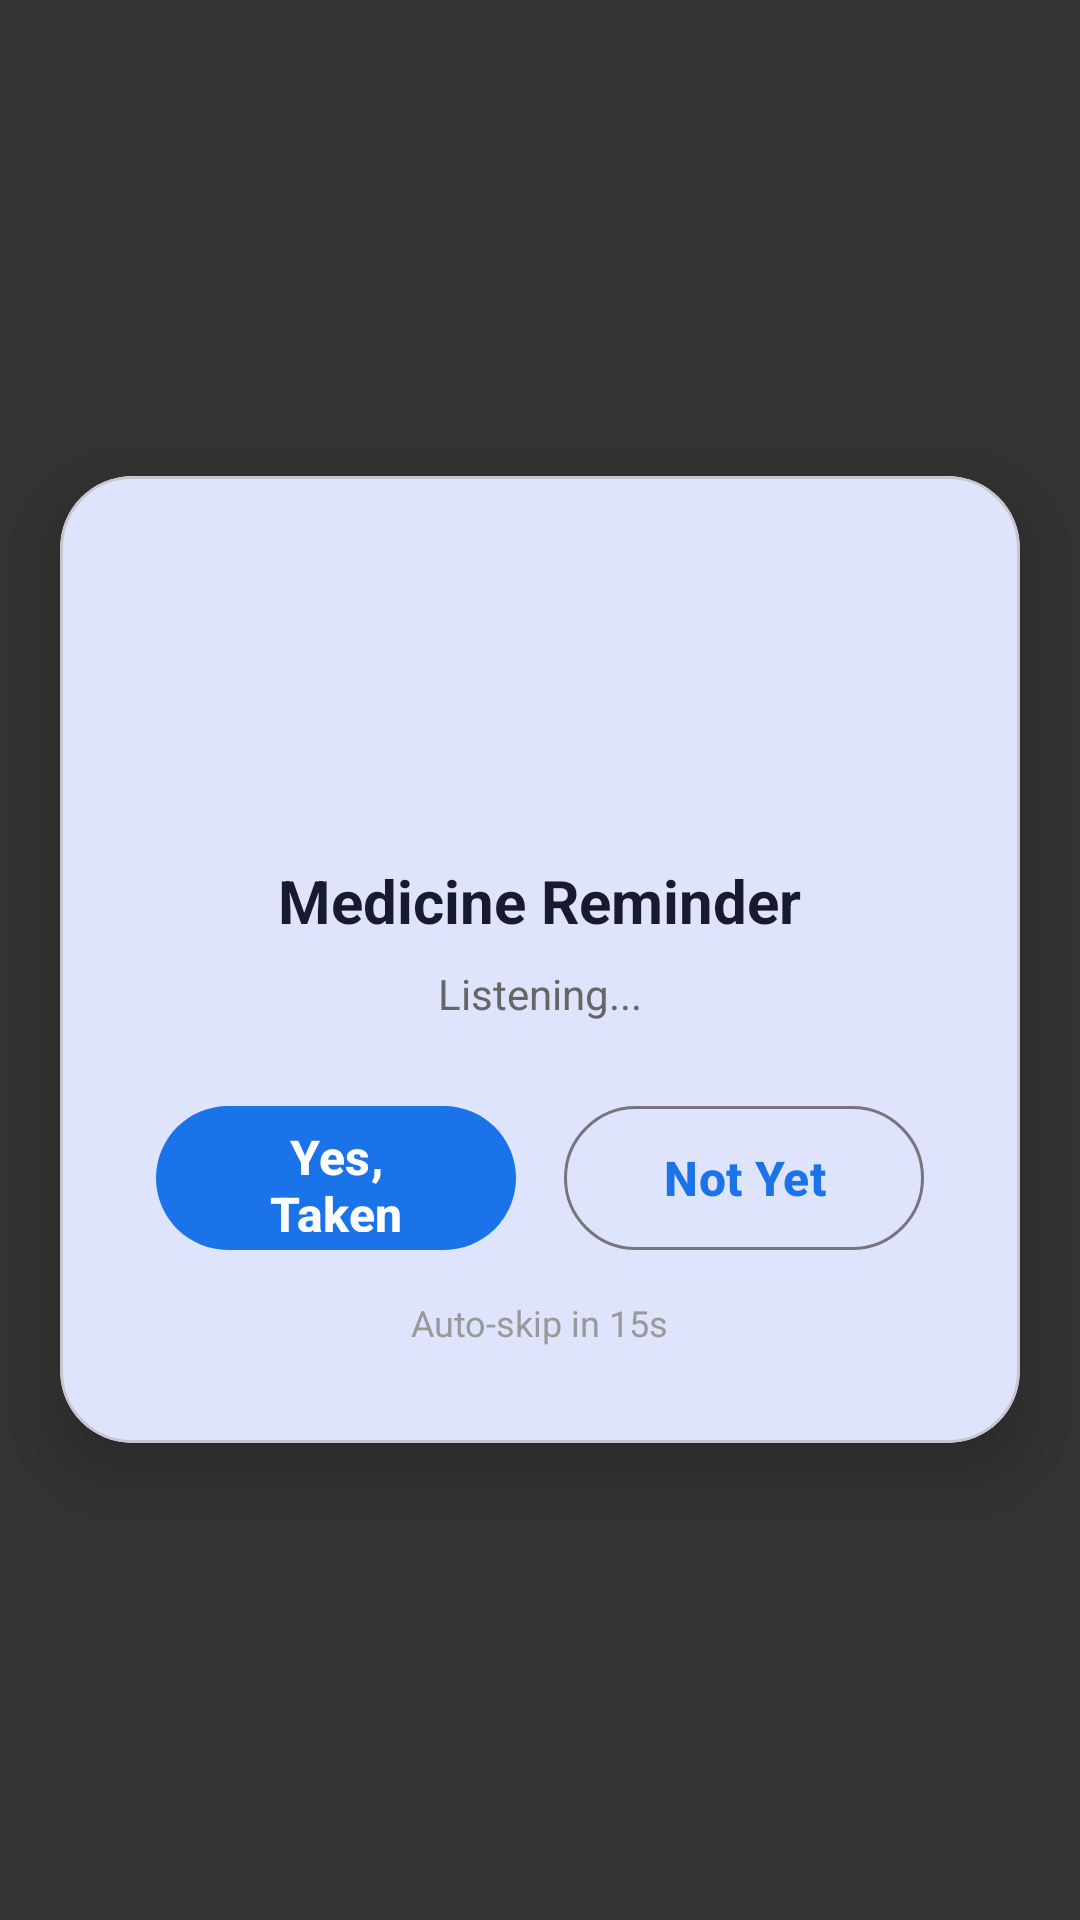

This screen was rendered from an Android layout file. Write that file and the resources it references.
<!-- AndroidManifest.xml: activity theme Theme.PatientApp.Transparent -->
<!-- res/layout/activity_medication_reminder.xml -->
<?xml version="1.0" encoding="utf-8"?>
<FrameLayout xmlns:android="http://schemas.android.com/apk/res/android"
    android:layout_width="match_parent"
    android:layout_height="match_parent"
    android:background="#CC000000">

    <com.google.android.material.card.MaterialCardView
        android:layout_width="320dp"
        android:layout_height="wrap_content"
        android:layout_gravity="center"
        app:cardCornerRadius="24dp"
        app:cardElevation="12dp"
        xmlns:app="http://schemas.android.com/apk/res-auto">

        <LinearLayout
            android:layout_width="match_parent"
            android:layout_height="wrap_content"
            android:orientation="vertical"
            android:gravity="center"
            android:padding="32dp">

            <ImageView
                android:id="@+id/ivMedicine"
                android:layout_width="80dp"
                android:layout_height="80dp"
                android:src="@drawable/bg_button_primary"
                android:scaleType="fitCenter"
                android:layout_marginBottom="16dp" />

            <TextView
                android:id="@+id/tvMedicineName"
                android:layout_width="wrap_content"
                android:layout_height="wrap_content"
                android:text="Medicine Reminder"
                android:textSize="20sp"
                android:textStyle="bold"
                android:textColor="#1A1A2E"
                android:layout_marginBottom="8dp" />

            <TextView
                android:id="@+id/tvStatus"
                android:layout_width="wrap_content"
                android:layout_height="wrap_content"
                android:text="Listening..."
                android:textSize="14sp"
                android:textColor="#666666"
                android:layout_marginBottom="24dp" />

            <LinearLayout
                android:layout_width="match_parent"
                android:layout_height="wrap_content"
                android:orientation="horizontal"
                android:gravity="center"
                android:layout_marginBottom="12dp">

                <com.google.android.material.button.MaterialButton
                    android:id="@+id/btnYes"
                    android:layout_width="0dp"
                    android:layout_height="56dp"
                    android:layout_weight="1"
                    android:text="Yes, Taken"
                    android:textSize="16sp"
                    android:textStyle="bold"
                    android:layout_marginEnd="8dp"
                    style="@style/Widget.Material3.Button" />

                <com.google.android.material.button.MaterialButton
                    android:id="@+id/btnNo"
                    android:layout_width="0dp"
                    android:layout_height="56dp"
                    android:layout_weight="1"
                    android:text="Not Yet"
                    android:textSize="16sp"
                    android:textStyle="bold"
                    android:layout_marginStart="8dp"
                    style="@style/Widget.Material3.Button.OutlinedButton" />

            </LinearLayout>

            <TextView
                android:id="@+id/tvTimeout"
                android:layout_width="wrap_content"
                android:layout_height="wrap_content"
                android:text="Auto-skip in 15s"
                android:textSize="12sp"
                android:textColor="#999999" />

        </LinearLayout>

    </com.google.android.material.card.MaterialCardView>

</FrameLayout>
<!-- resources referenced by this layout -->
<resources>
  <style name="Theme.PatientApp.Transparent">
          <item name="android:windowIsTranslucent">true</item>
          <item name="android:windowBackground">@android:color/transparent</item>
          <item name="android:windowNoTitle">true</item>
          <item name="android:windowContentOverlay">@null</item>
          <item name="android:backgroundDimEnabled">true</item>
      </style>
</resources>
